Run: headless pygame with SDL's dummy video driver; simulated clock (each Clock.tick advances the game by its frame time, no real sleeping); random seed 0; keys injected as events and as key.get_pressed() state; no mouse input.
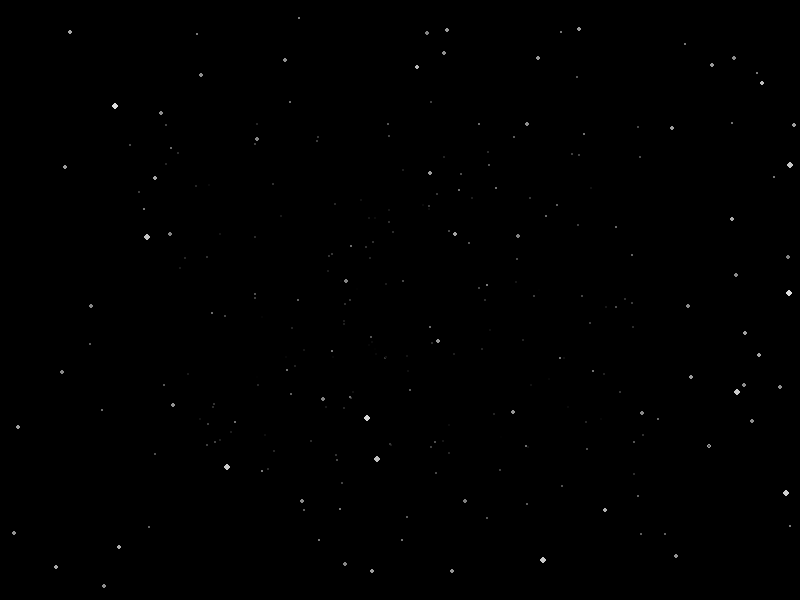
Frame 1 of 4 · flips 1–60 · no input
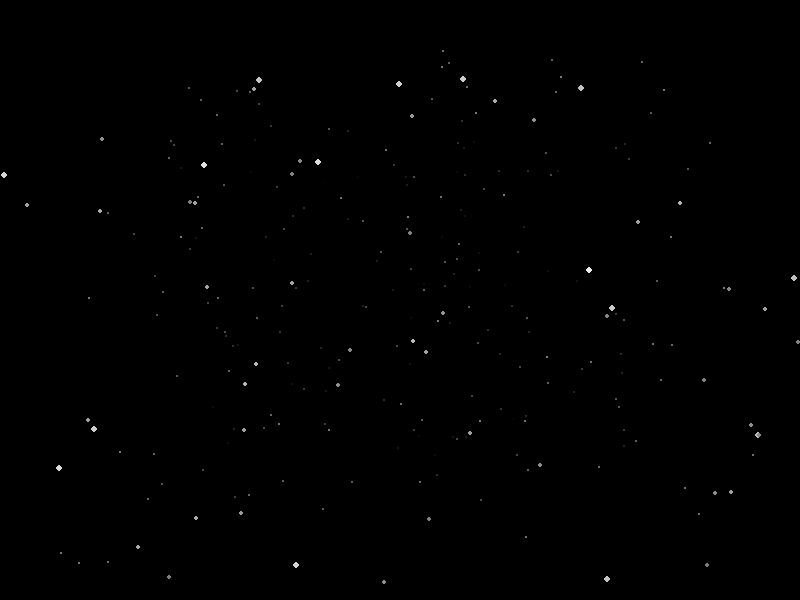
Frame 2 of 4 · flips 61–180 · tapped SPACE, RETURN · held RIGHT (→), D
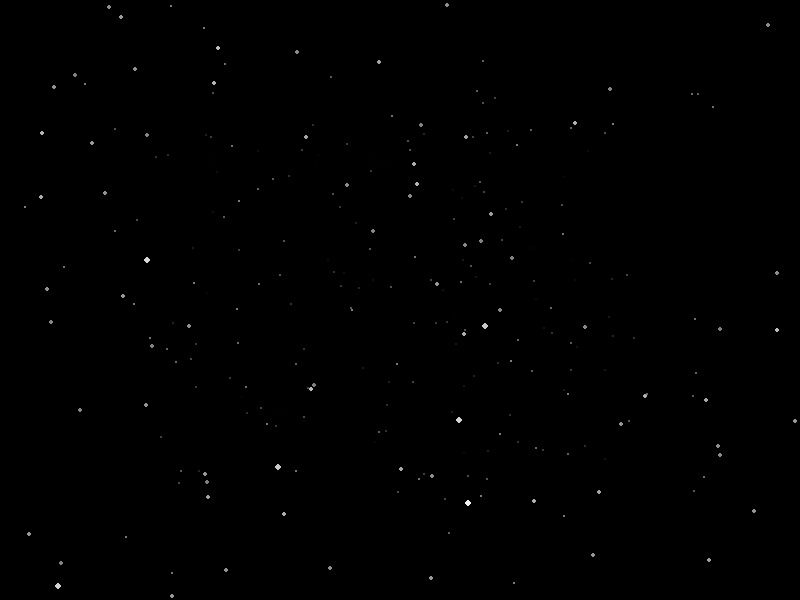
Frame 3 of 4 · flips 181–300 · held DOWN (↓), S
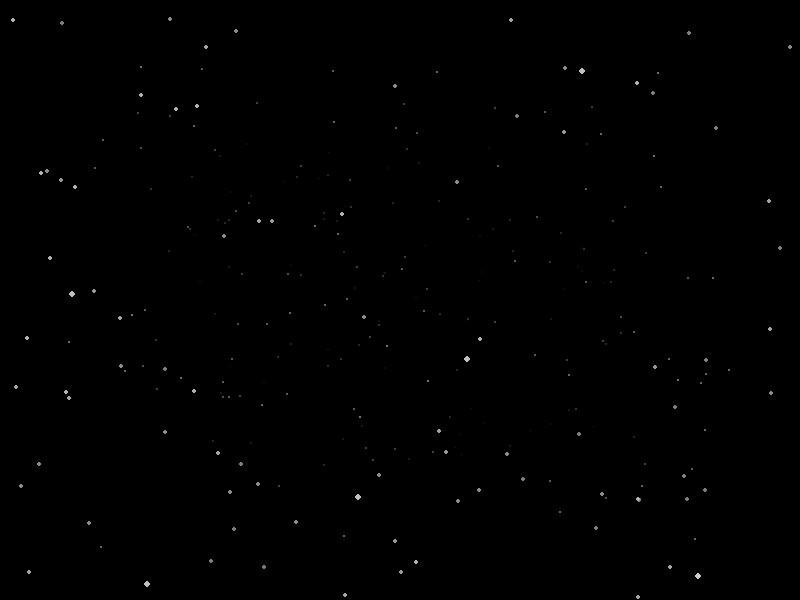
Frame 4 of 4 · flips 301–420 · held LEFT (←), A, UP (↑), W

The pygame program that drew these frames:

import random
import pygame

W, H = 800, 600
pygame.init()
screen = pygame.display.set_mode((W, H))
clock = pygame.time.Clock()

def new_star(z=None):
    return [random.uniform(-W, W), random.uniform(-H, H), z or random.uniform(1, W)]

stars = [new_star() for _ in range(400)]
speed = 8
running = True
while running:
    for event in pygame.event.get():
        if event.type == pygame.QUIT:
            running = False
    keys = pygame.key.get_pressed()
    if keys[pygame.K_UP]:
        speed = min(40, speed + 0.5)
    if keys[pygame.K_DOWN]:
        speed = max(1, speed - 0.5)

    screen.fill((0, 0, 0))
    for s in stars:
        s[2] -= speed
        if s[2] <= 1:
            s[:] = new_star(W)
        sx = W / 2 + s[0] / s[2] * 200
        sy = H / 2 + s[1] / s[2] * 200
        if 0 <= sx < W and 0 <= sy < H:
            size = max(1, int(4 * (1 - s[2] / W)))
            b = int(255 * (1 - s[2] / W))
            pygame.draw.circle(screen, (b, b, b), (int(sx), int(sy)), size)
    pygame.display.flip()
    clock.tick(60)
pygame.quit()
